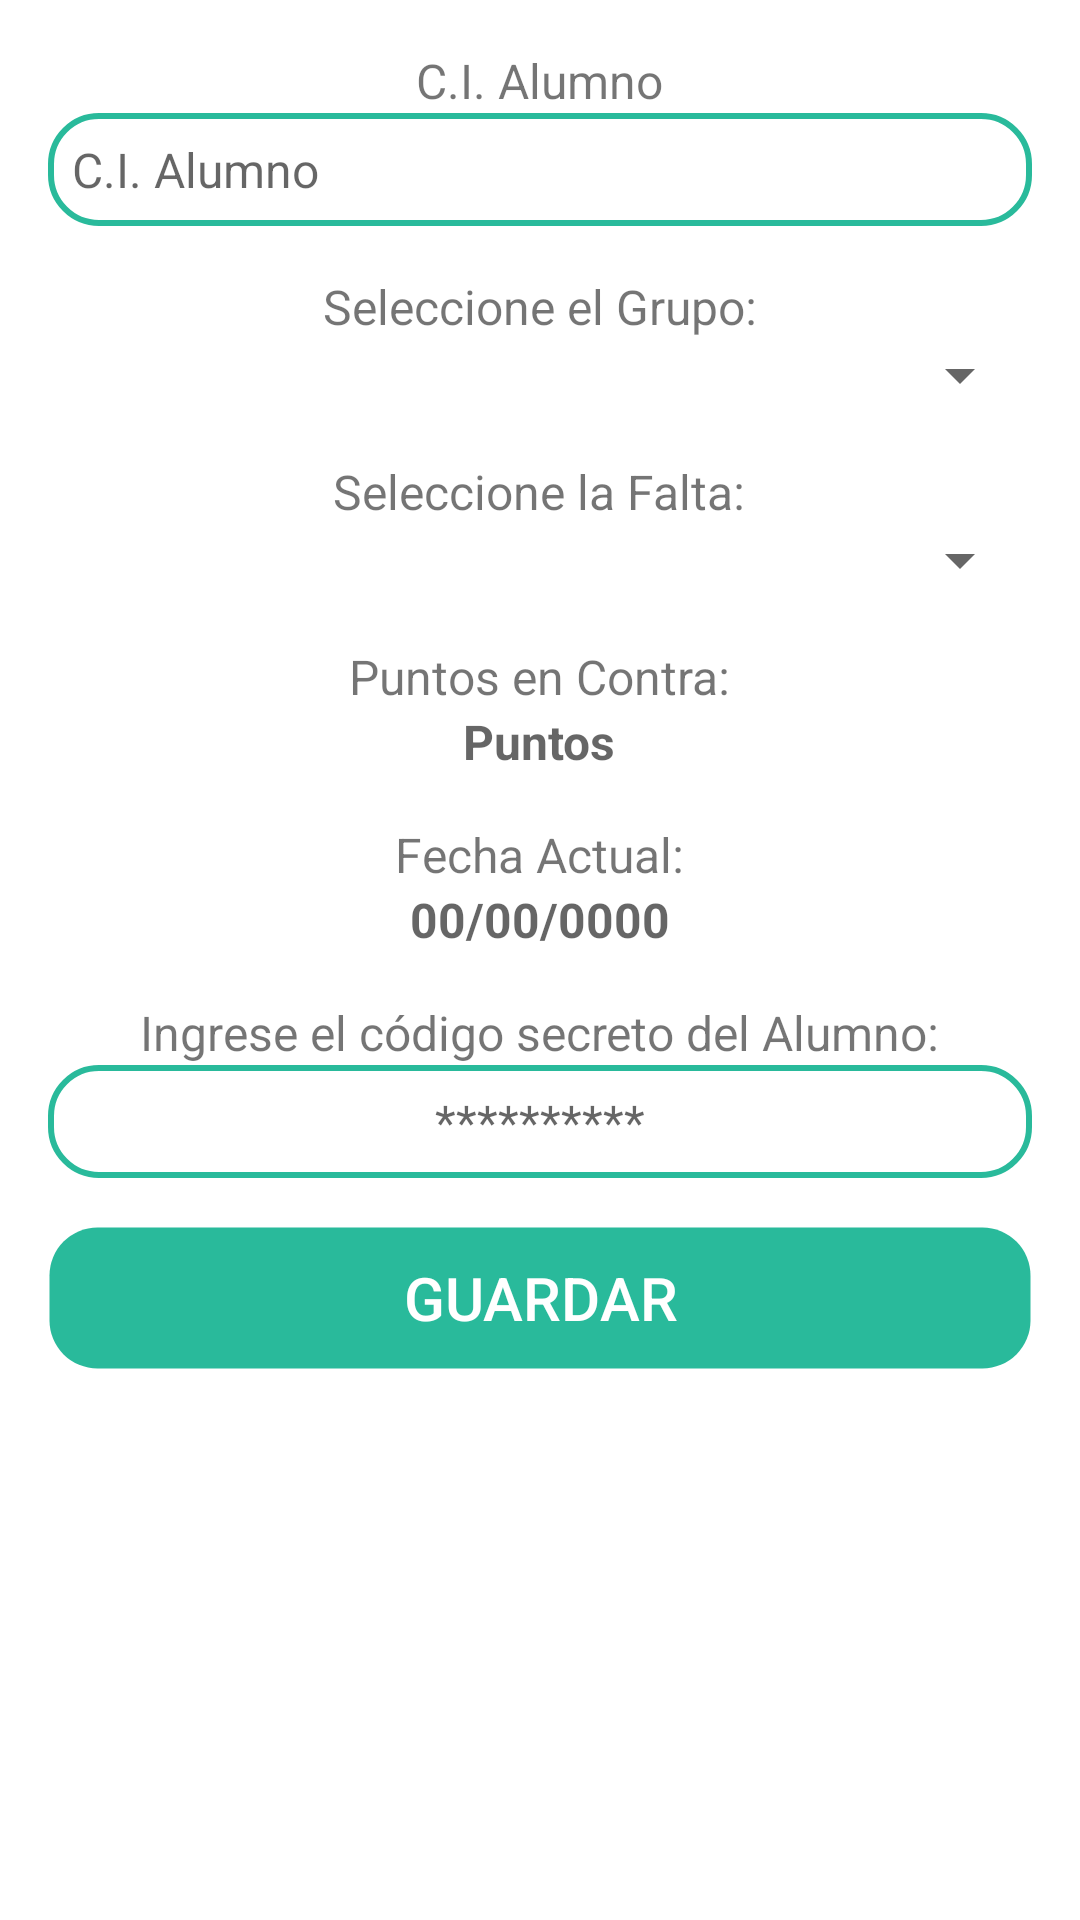

Here is an Android app screen rendered from its layout file. Give the layout XML and the strings, colors and styles it references.
<!-- AndroidManifest.xml: application theme AppTheme -->
<!-- res/layout/fragment_sanction.xml -->
<?xml version="1.0" encoding="utf-8"?>
<RelativeLayout
    xmlns:android="http://schemas.android.com/apk/res/android"
    android:layout_width="match_parent"
    android:layout_height="match_parent">

    <ScrollView
        android:scrollbars="vertical"
        android:layout_width="match_parent"
        android:layout_height="match_parent">

        <LinearLayout
            android:orientation="vertical"
            android:gravity="center_horizontal"
            android:padding="@dimen/p_full"
            android:layout_width="match_parent"
            android:layout_height="wrap_content">

            <Button
                android:visibility="gone"
                android:text="Get all groups"
                android:background="@color/colorAccent"
                android:id="@+id/btn_sanction_get_group"
                android:layout_width="match_parent"
                android:layout_height="wrap_content" />

            <TextView
                android:textSize="@dimen/dt_message"
                android:text="@string/het_ci_student"
                android:layout_width="wrap_content"
                android:layout_height="wrap_content" />

            <EditText
                android:id="@+id/et_sanction_ci"
                style="@style/EditTextBorderGreen"
                android:inputType="number"
                android:imeOptions="actionDone"
                android:hint="@string/het_ci_student"
                android:layout_width="match_parent"
                android:layout_height="wrap_content" />

            <TextView
                android:textSize="@dimen/dt_message"
                android:layout_marginTop="@dimen/activity_horizontal_margin"
                android:layout_gravity="center_horizontal"
                android:text="Seleccione el Grupo:"
                android:layout_width="wrap_content"
                android:layout_height="wrap_content" />

            <Spinner
                android:id="@+id/s_sanction_groups"
                android:layout_width="match_parent"
                android:layout_height="wrap_content" />

            <TextView
                android:textSize="@dimen/dt_message"
                android:layout_marginTop="@dimen/activity_horizontal_margin"
                android:layout_gravity="center_horizontal"
                android:text="Seleccione la Falta:"
                android:layout_width="wrap_content"
                android:layout_height="wrap_content" />

            <Spinner
                android:id="@+id/s_sanction_foul"
                android:layout_width="match_parent"
                android:layout_height="wrap_content" />

            <TextView
                android:textSize="@dimen/dt_message"
                android:layout_marginTop="@dimen/activity_horizontal_margin"
                android:layout_gravity="center_horizontal"
                android:text="Puntos en Contra:"
                android:layout_width="wrap_content"
                android:layout_height="wrap_content" />

            <TextView

                android:textStyle="bold"
                android:textSize="@dimen/dt_message"
                android:id="@+id/tv_sanction_show_groups"
                android:layout_gravity="center"
                style="@style/TextAppearance.AppCompat.Small"
                android:hint="Puntos"
                android:layout_width="wrap_content"
                android:layout_height="wrap_content" />

            <TextView
                android:textSize="@dimen/dt_message"
                android:layout_marginTop="@dimen/activity_horizontal_margin"
                android:layout_gravity="center_horizontal"
                android:text="Fecha Actual:"
                android:layout_width="wrap_content"
                android:layout_height="wrap_content" />

            <TextView

                android:textStyle="bold"
                android:textSize="@dimen/dt_message"
                android:id="@+id/tv_sanction_date"
                android:layout_gravity="center"
                style="@style/TextAppearance.AppCompat.Small"
                android:hint="00/00/0000"
                android:layout_width="wrap_content"
                android:layout_height="wrap_content" />

            <TextView
                android:textSize="@dimen/dt_message"
                android:layout_marginTop="@dimen/activity_horizontal_margin"
                android:layout_gravity="center_horizontal"
                android:text="Ingrese el código secreto del Alumno:"
                android:layout_width="wrap_content"
                android:layout_height="wrap_content" />

            <EditText
                android:id="@+id/et_sanction_code"
                android:gravity="center"
                android:inputType="textPassword"
                android:hint="**********"
                style="@style/EditTextBorderGreen"
                android:layout_width="match_parent"
                android:layout_height="wrap_content" />

            <Button
                android:id="@+id/btn_sanction_save"
                android:layout_marginTop="@dimen/activity_horizontal_margin"
                style="@style/ButtonGreen"
                android:text="Guardar"
                android:layout_width="match_parent"
                android:layout_height="wrap_content" />

        </LinearLayout>

    </ScrollView>

</RelativeLayout>
<!-- resources referenced by this layout -->
<resources>
  <color name="colorAccent">#29BA9B</color>
  <dimen name="activity_horizontal_margin">16dp</dimen>
  <dimen name="dt_message">16sp</dimen>
  <dimen name="p_full">16dp</dimen>
  <string name="het_ci_student">C.I. Alumno</string>
  <style name="ButtonGreen">
          <item name="android:background">@drawable/button_green</item>
          <item name="android:textColor">@android:color/white</item>
          <item name="android:textSize">@dimen/dt_SubTitle</item>
      </style>
  <style name="EditTextBorderGreen">
          <item name="android:padding">8dp</item>
          <item name="android:background">@drawable/border_green</item>
          <item name="android:textSize">@dimen/dt_message</item>
      </style>
  <!-- drawable button_green (drawable) -->
  <?xml version="1.0" encoding="utf-8"?>
  <shape
      xmlns:android="http://schemas.android.com/apk/res/android"
      android:thickness="0dp"
      android:shape="rectangle">
  
      <solid android:color="@color/colorAccent" />
  
      <corners android:radius="16dp" />
  
      <stroke
          android:width="1dp"
          android:color="@android:color/transparent" />
  </shape>
  <dimen name="dt_SubTitle">20sp</dimen>
  <!-- drawable border_green (drawable) -->
  <?xml version="1.0" encoding="utf-8"?>
  <shape
      xmlns:android="http://schemas.android.com/apk/res/android"
      android:thickness="0dp"
      android:shape="rectangle">
  
      <stroke
          android:width="2dp"
          android:color="@color/colorAccent"/>
  
      <corners android:radius="16dp" />
  
  </shape>
</resources>
